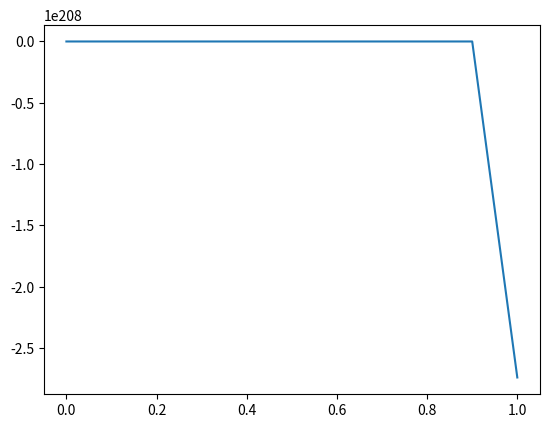

Reproduce this figure in Python.
import numpy as np
from scipy.integrate import odeint
import matplotlib.pyplot as plt

M0 = 2
K = 1
Lambda = 1
phi = 1
T = 1

def dMdt(M, t):
    dMdt = (Lambda * M) - ((Lambda * M * M) / K) - (phi * M * T)
    return dMdt

tlist = []
Mlist = []
h = 0.1 # step size
t0 = 0
for i in range(20):
    tlist.append(t0)
    Mlist.append(M0)
    # calc next
    Mn = M0 + dMdt(M0, t0)
    M0 = Mn
    t0 = t0 + h
    print(tlist, Mlist)

plt.plot(tlist, Mlist)
plt.show()